Run: headless pygame with SDL's dummy video driver; simulated clock (each Clock.tick advances the game by its frame time, no real sleeping); random seed 0; keys injected as events and as key.get_pressed() state; mouse plan: one left click at the window centre at the start of phase 2, then a move to the lower-right quarter at the start of phase 3.
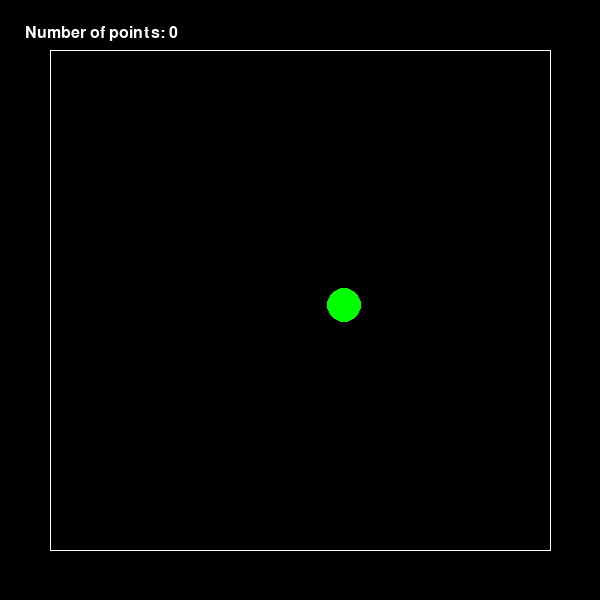
Frame 1 of 4 · flips 1–60 · no input
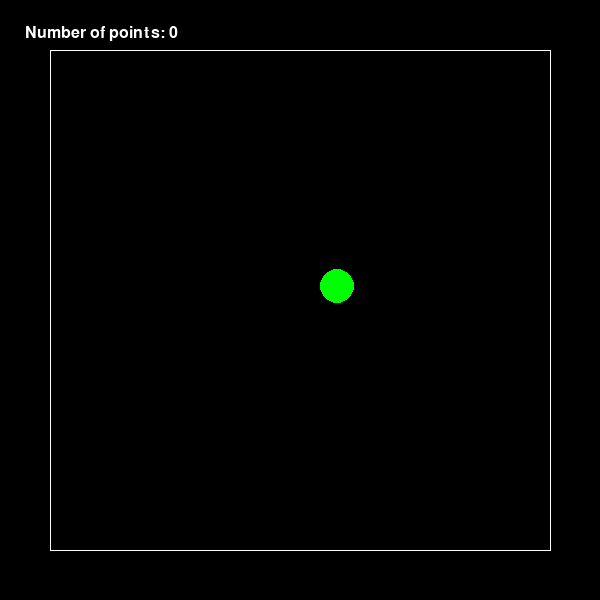
Frame 2 of 4 · flips 61–180 · clicked the window centre · tapped SPACE, RETURN · held RIGHT (→), D
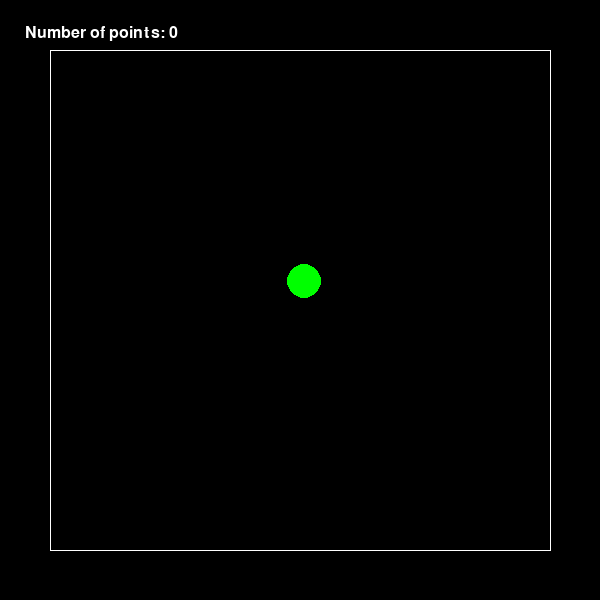
Frame 3 of 4 · flips 181–300 · moved the mouse to the lower-right quarter · held DOWN (↓), S
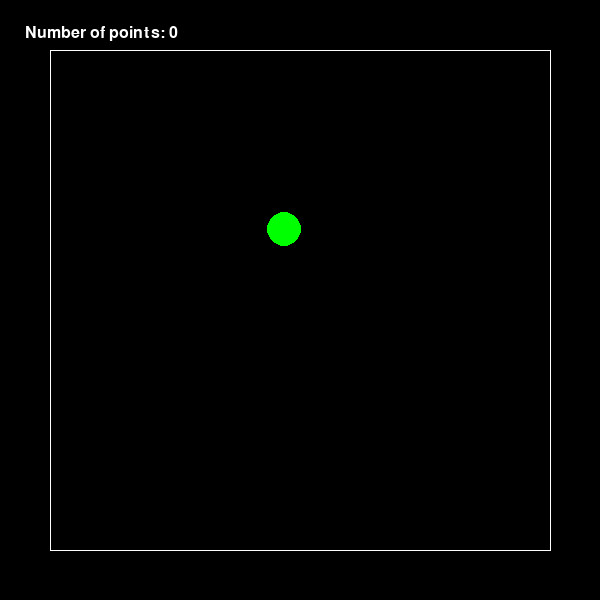
Frame 4 of 4 · flips 301–420 · held LEFT (←), A, UP (↑), W

The pygame program that drew these frames:

import pygame
from pygame.draw import *
import random

pygame.init()

'''
1 Сделать код читабельным и документированным.
2 Реализовать подсчёт очков.
3 Сделать шарики двигающимися со случайным отражением от стен.
4 Реализовать одновременное присутствие нескольких шариков на экране.
5 Добавить второй тип мишени со своей формой и своим специфическим харктером движения.
6 Выдавать за эти мишени другое количество очков.
7 Сделать таблицу лучших игроков, автоматически сохраняющуюся в файл.
'''

_ALL_POINTS = 0
FPS = 25
screen = pygame.display.set_mode((600, 600))


def set_random_color():
    """
    Функция, задающая случайный из 5 цветов каждому
    новому созданному шарику
    :return: random color
    """

    red = (255, 0, 0)
    blue = (0, 0, 255)
    yellow = (255, 255, 0)
    green = (0, 255, 0)
    magenta = (255, 0, 255)
    cyan = (0, 255, 255)

    colors = [red, blue, green, yellow, magenta, cyan]

    return colors[random.randint(0, 5)]


class Ball:

    def __init__(self):
        self.x = random.randint(100, 475)
        self.y = random.randint(100, 475)
        self.r = random.randint(15, 75)
        self.balls = []

    def create(self):

        _ball = {
            "color": set_random_color(),
            "x_coord": self.x,
            "y_coord": self.y,
            "radius": self.r,
            "life_duration": FPS * 5,
            "is_alive": True
                }

        self.balls.append(_ball)


    def move(self):

        if len(self.balls) == 0:
            self.create()

        for ball_ in self.balls:
            circle(screen, ball_["color"],
                   (ball_["x_coord"], ball_["y_coord"]),
                   ball_["radius"])

            screen.fill('black')

            speed_x = random.randint(-5, 5)
            speed_y = random.randint(-5, 5)
            ball_["x_coord"] += speed_x
            ball_["y_coord"] += speed_y
            self.x += speed_x
            self.y += speed_y

            circle(screen, ball_["color"],
                   (ball_["x_coord"], ball_["y_coord"]),
                   ball_["radius"])


class ScoreTable:
    max_radius = 75

    def __init__(self):
        self.points = 0

    def print_number_of_point(self, point=0):
        self.points += point

        font = pygame.font.Font(None, 24)
        point_printer = font.render("Number of points: " +
                                     str(self.points),
                                     True, (255, 255, 255))

        screen.blit(point_printer, (25, 25))


    def point_counter(self):
        quantity_point = round(self.max_radius / ball.r)

        self.print_number_of_point(quantity_point)


class Manager:
    def __init__(self, event_):
        self.event = event_

    def check_click_hit(self):
        click_x_coord = self.event.pos[0]
        click_y_coord = self.event.pos[1]

        click_distance = ((click_x_coord - ball.x)**2 +
                          (click_y_coord - ball.y)**2) ** 0.5

        if click_distance <= ball.r:
            points.point_counter()


def draw_area():
    line(screen, (255, 255, 255), (550, 550), (550, 50))
    line(screen, (255, 255, 255), (550, 50), (50, 50))
    line(screen, (255, 255, 255), (50, 50), (50, 550))
    line(screen, (255, 255, 255), (50, 550), (550, 550))


clock = pygame.time.Clock()
ball = Ball()
points = ScoreTable()

finished = False
pygame.display.update()


while not finished:
    clock.tick(FPS)

    for event in pygame.event.get():
        if event.type == pygame.QUIT:
            finished = True

        elif event.type == pygame.MOUSEBUTTONDOWN:
            manager = Manager(event)
            manager.check_click_hit()

    ball.move()
    draw_area()
    points.print_number_of_point()
    pygame.display.update()

pygame.quit()
